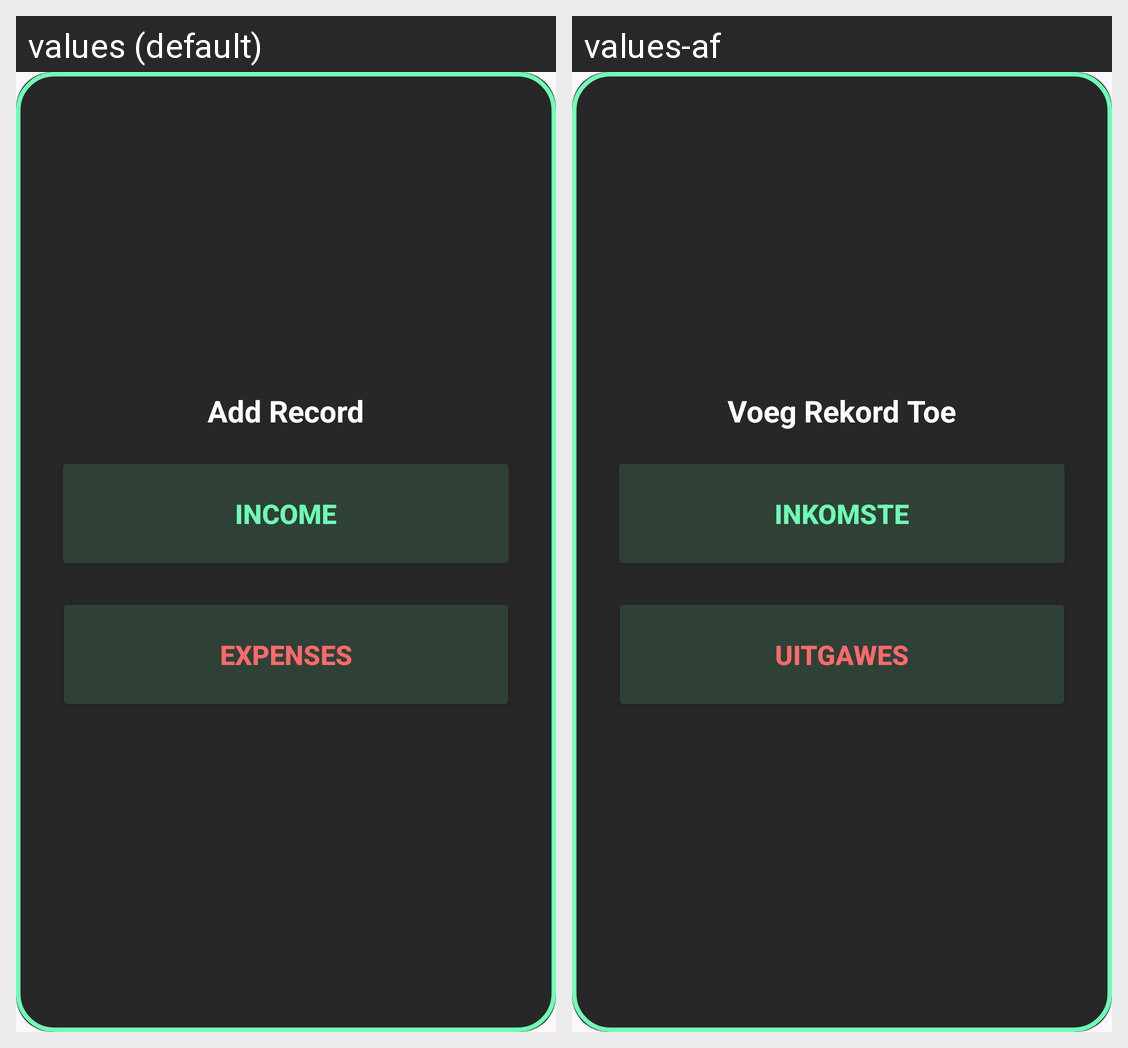

Strings drawn on this Android screen and how each of the app's shown locales translates them:
Android screen res/layout/dialog_add_record.xml rendered under 2 locales, left to right: values (default), values-af. Device: Nexus 5 (rendered at 1080×1920; each locale shown at half size, 540×960, under a caption strip naming it); theme Theme.SmartSpend.
Strings drawn on this screen, with the default value and each locale's value (text and hints the layout hard-codes, and strings that could not be matched under every locale, appear in the picture but are not listed):

add_record_label
  values: Add Record
  values-af: Voeg Rekord Toe

income_label
  values: Income
  values-af: Inkomste

expenses_label
  values: Expenses
  values-af: Uitgawes
